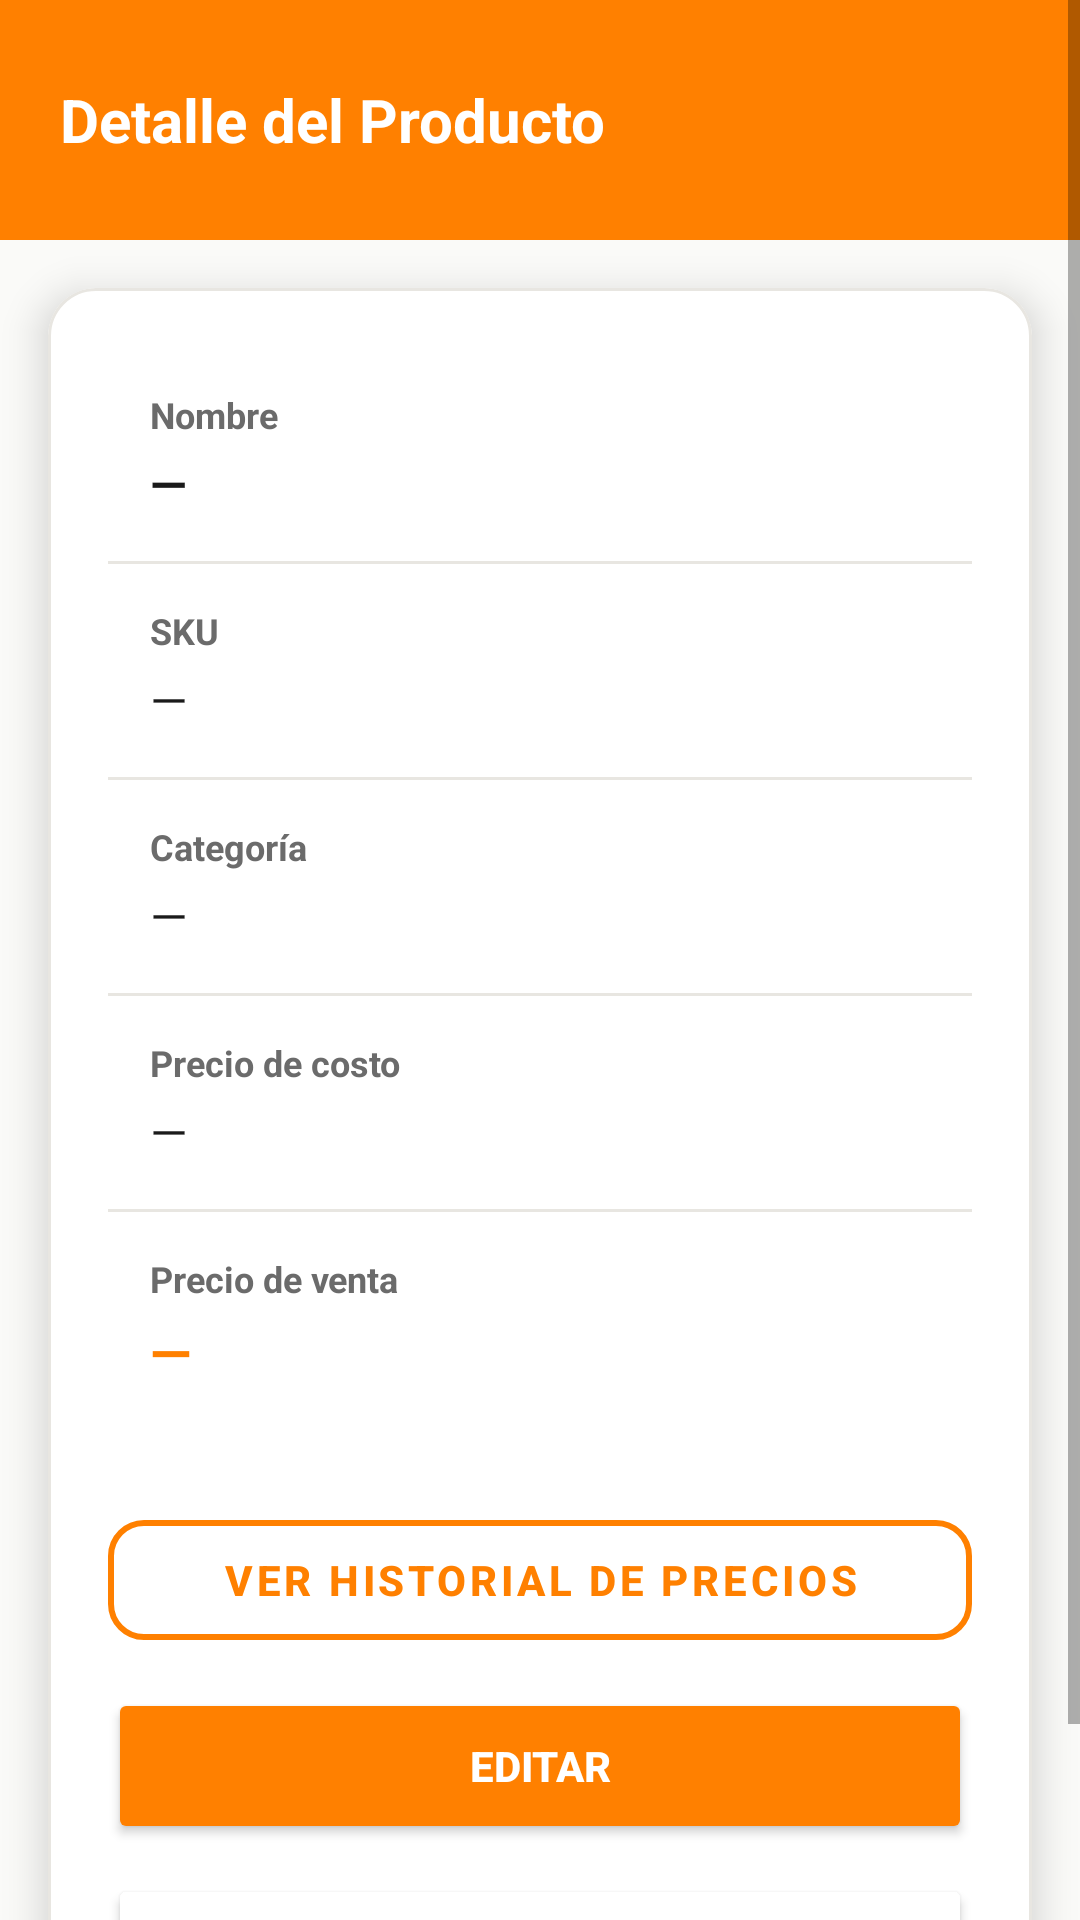

Reconstruct the res/layout file that produces this screen, plus the resources it refers to.
<!-- AndroidManifest.xml: application theme Theme.CAAS -->
<!-- res/layout/fragment_product_detail.xml -->
<?xml version="1.0" encoding="utf-8"?>
<ScrollView
    xmlns:android="http://schemas.android.com/apk/res/android"
    xmlns:app="http://schemas.android.com/apk/res-auto"
    android:layout_width="match_parent"
    android:layout_height="match_parent"
    android:background="@color/background"
    android:fillViewport="true"
    android:fitsSystemWindows="true">

    <LinearLayout
        android:layout_width="match_parent"
        android:layout_height="wrap_content"
        android:orientation="vertical">

        
        <LinearLayout
            android:layout_width="match_parent"
            android:layout_height="80dp"
            android:background="@color/button_orange"
            android:gravity="center_vertical"
            android:paddingHorizontal="20dp"
            android:orientation="vertical">

            <TextView
                android:layout_width="wrap_content"
                android:layout_height="wrap_content"
                android:text="Detalle del Producto"
                android:textSize="20sp"
                android:textStyle="bold"
                android:textColor="@color/white"/>
        </LinearLayout>

        
        <com.google.android.material.card.MaterialCardView
            android:layout_width="match_parent"
            android:layout_height="wrap_content"
            android:layout_margin="16dp"
            android:layout_marginTop="-24dp"
            app:cardCornerRadius="16dp"
            app:cardElevation="8dp"
            app:cardBackgroundColor="@color/card_background"
            app:strokeColor="@color/divider"
            app:strokeWidth="1dp">

            <LinearLayout
                android:layout_width="match_parent"
                android:layout_height="wrap_content"
                android:orientation="vertical"
                android:padding="20dp">

                
                <ProgressBar
                    android:id="@+id/progressBar"
                    android:layout_width="wrap_content"
                    android:layout_height="wrap_content"
                    android:visibility="gone"
                    android:layout_gravity="center"
                    android:layout_marginBottom="16dp"/>

                
                <ImageView
                    android:id="@+id/ivProductImage"
                    android:layout_width="match_parent"
                    android:layout_height="200dp"
                    android:layout_marginBottom="20dp"
                    android:scaleType="centerCrop"
                    android:background="@color/surface"
                    android:visibility="gone"/>

                
                <LinearLayout
                    android:layout_width="match_parent"
                    android:layout_height="wrap_content"
                    android:orientation="vertical"
                    android:background="@color/surface"
                    android:padding="14dp"
                    android:layout_marginBottom="1dp">

                    <TextView
                        android:layout_width="match_parent"
                        android:layout_height="wrap_content"
                        android:text="Nombre"
                        android:textStyle="bold"
                        android:textSize="12sp"
                        android:textColor="@color/text_secondary"
                        android:layout_marginBottom="4dp"/>

                    <TextView
                        android:id="@+id/tvProductName"
                        android:layout_width="match_parent"
                        android:layout_height="wrap_content"
                        android:textColor="@color/text_primary"
                        android:textSize="16sp"
                        android:textStyle="bold"
                        android:text="—"/>
                </LinearLayout>

                <View
                    android:layout_width="match_parent"
                    android:layout_height="1dp"
                    android:background="@color/divider"/>

                
                <LinearLayout
                    android:layout_width="match_parent"
                    android:layout_height="wrap_content"
                    android:orientation="vertical"
                    android:background="@color/surface"
                    android:padding="14dp"
                    android:layout_marginBottom="1dp">

                    <TextView
                        android:layout_width="match_parent"
                        android:layout_height="wrap_content"
                        android:text="SKU"
                        android:textStyle="bold"
                        android:textSize="12sp"
                        android:textColor="@color/text_secondary"
                        android:layout_marginBottom="4dp"/>

                    <TextView
                        android:id="@+id/tvProductSku"
                        android:layout_width="match_parent"
                        android:layout_height="wrap_content"
                        android:textColor="@color/text_primary"
                        android:textSize="16sp"
                        android:text="—"/>
                </LinearLayout>

                <View
                    android:layout_width="match_parent"
                    android:layout_height="1dp"
                    android:background="@color/divider"/>

                
                <LinearLayout
                    android:layout_width="match_parent"
                    android:layout_height="wrap_content"
                    android:orientation="vertical"
                    android:background="@color/surface"
                    android:padding="14dp"
                    android:layout_marginBottom="1dp">

                    <TextView
                        android:layout_width="match_parent"
                        android:layout_height="wrap_content"
                        android:text="Categoría"
                        android:textStyle="bold"
                        android:textSize="12sp"
                        android:textColor="@color/text_secondary"
                        android:layout_marginBottom="4dp"/>

                    <TextView
                        android:id="@+id/tvProductCategory"
                        android:layout_width="match_parent"
                        android:layout_height="wrap_content"
                        android:textColor="@color/text_primary"
                        android:textSize="16sp"
                        android:text="—"/>
                </LinearLayout>

                <View
                    android:layout_width="match_parent"
                    android:layout_height="1dp"
                    android:background="@color/divider"/>

                
                <LinearLayout
                    android:layout_width="match_parent"
                    android:layout_height="wrap_content"
                    android:orientation="vertical"
                    android:background="@color/surface"
                    android:padding="14dp"
                    android:layout_marginBottom="1dp">

                    <TextView
                        android:layout_width="match_parent"
                        android:layout_height="wrap_content"
                        android:text="Precio de costo"
                        android:textStyle="bold"
                        android:textSize="12sp"
                        android:textColor="@color/text_secondary"
                        android:layout_marginBottom="4dp"/>

                    <TextView
                        android:id="@+id/tvCostPrice"
                        android:layout_width="match_parent"
                        android:layout_height="wrap_content"
                        android:textColor="@color/text_primary"
                        android:textSize="16sp"
                        android:text="—"/>
                </LinearLayout>

                <View
                    android:layout_width="match_parent"
                    android:layout_height="1dp"
                    android:background="@color/divider"/>

                
                <LinearLayout
                    android:layout_width="match_parent"
                    android:layout_height="wrap_content"
                    android:orientation="vertical"
                    android:background="@color/surface"
                    android:padding="14dp"
                    android:layout_marginBottom="24dp">

                    <TextView
                        android:layout_width="match_parent"
                        android:layout_height="wrap_content"
                        android:text="Precio de venta"
                        android:textStyle="bold"
                        android:textSize="12sp"
                        android:textColor="@color/text_secondary"
                        android:layout_marginBottom="4dp"/>

                    <TextView
                        android:id="@+id/tvSalePrice"
                        android:layout_width="match_parent"
                        android:layout_height="wrap_content"
                        android:textColor="@color/button_orange"
                        android:textSize="18sp"
                        android:textStyle="bold"
                        android:text="—"/>
                </LinearLayout>

                
                <com.google.android.material.button.MaterialButton
                    android:id="@+id/btnPriceHistory"
                    style="@style/Widget.MaterialComponents.Button.OutlinedButton"
                    android:layout_width="match_parent"
                    android:layout_height="52dp"
                    android:layout_marginBottom="10dp"
                    android:text="Ver Historial de Precios"
                    android:textColor="@color/button_orange"
                    android:textStyle="bold"
                    android:textSize="14sp"
                    app:cornerRadius="12dp"
                    app:strokeColor="@color/button_orange"
                    app:strokeWidth="2dp"/>

                
                <Button
                    android:id="@+id/btnEdit"
                    android:layout_width="match_parent"
                    android:layout_height="52dp"
                    android:layout_marginBottom="10dp"
                    android:backgroundTint="@color/button_orange"
                    android:text="Editar"
                    android:textColor="@color/white"
                    android:textStyle="bold"
                    android:textSize="14sp"
                    app:cornerRadius="12dp"/>

                
                <Button
                    android:id="@+id/btnBack"
                    android:layout_width="match_parent"
                    android:layout_height="52dp"
                    android:backgroundTint="@color/surface"
                    android:text="Volver"
                    android:textColor="@color/text_primary"
                    android:textStyle="bold"
                    android:textSize="14sp"
                    app:cornerRadius="12dp"/>

            </LinearLayout>

        </com.google.android.material.card.MaterialCardView>

    </LinearLayout>

</ScrollView>
<!-- resources referenced by this layout -->
<resources>
  <color name="background">#FFFAFAF8</color>
  <color name="button_orange">@color/orange</color>
  <color name="card_background">#FFFFFFFF</color>
  <color name="divider">@color/border</color>
  <color name="surface">#FFFFFFFF</color>
  <color name="text_primary">#FF1A1A1A</color>
  <color name="text_secondary">#FF6B6B6B</color>
  <color name="white">#FFFFFFFF</color>
  <style name="Theme.CAAS" parent="Theme.MaterialComponents.DayNight.DarkActionBar">
          <item name="colorPrimary">@color/orange</item>
          <item name="colorPrimaryVariant">@color/orange_dark</item>
          <item name="colorOnPrimary">@color/white</item>
          <item name="colorSecondary">@color/orange</item>
          <item name="colorSecondaryVariant">@color/orange_dark</item>
          <item name="colorOnSecondary">@color/white</item>
          <item name="colorSurface">@color/surface</item>
          <item name="colorOnSurface">@color/text_primary</item>
          <item name="android:colorBackground">@color/background</item>
          <item name="android:statusBarColor">@color/status_bar</item>
      </style>
  <color name="orange">#FFFF8000</color>
  <color name="border">#FFE8E6E1</color>
  <color name="orange_dark">#FFE67300</color>
  <color name="status_bar">#FF1A1A1A</color>
</resources>
